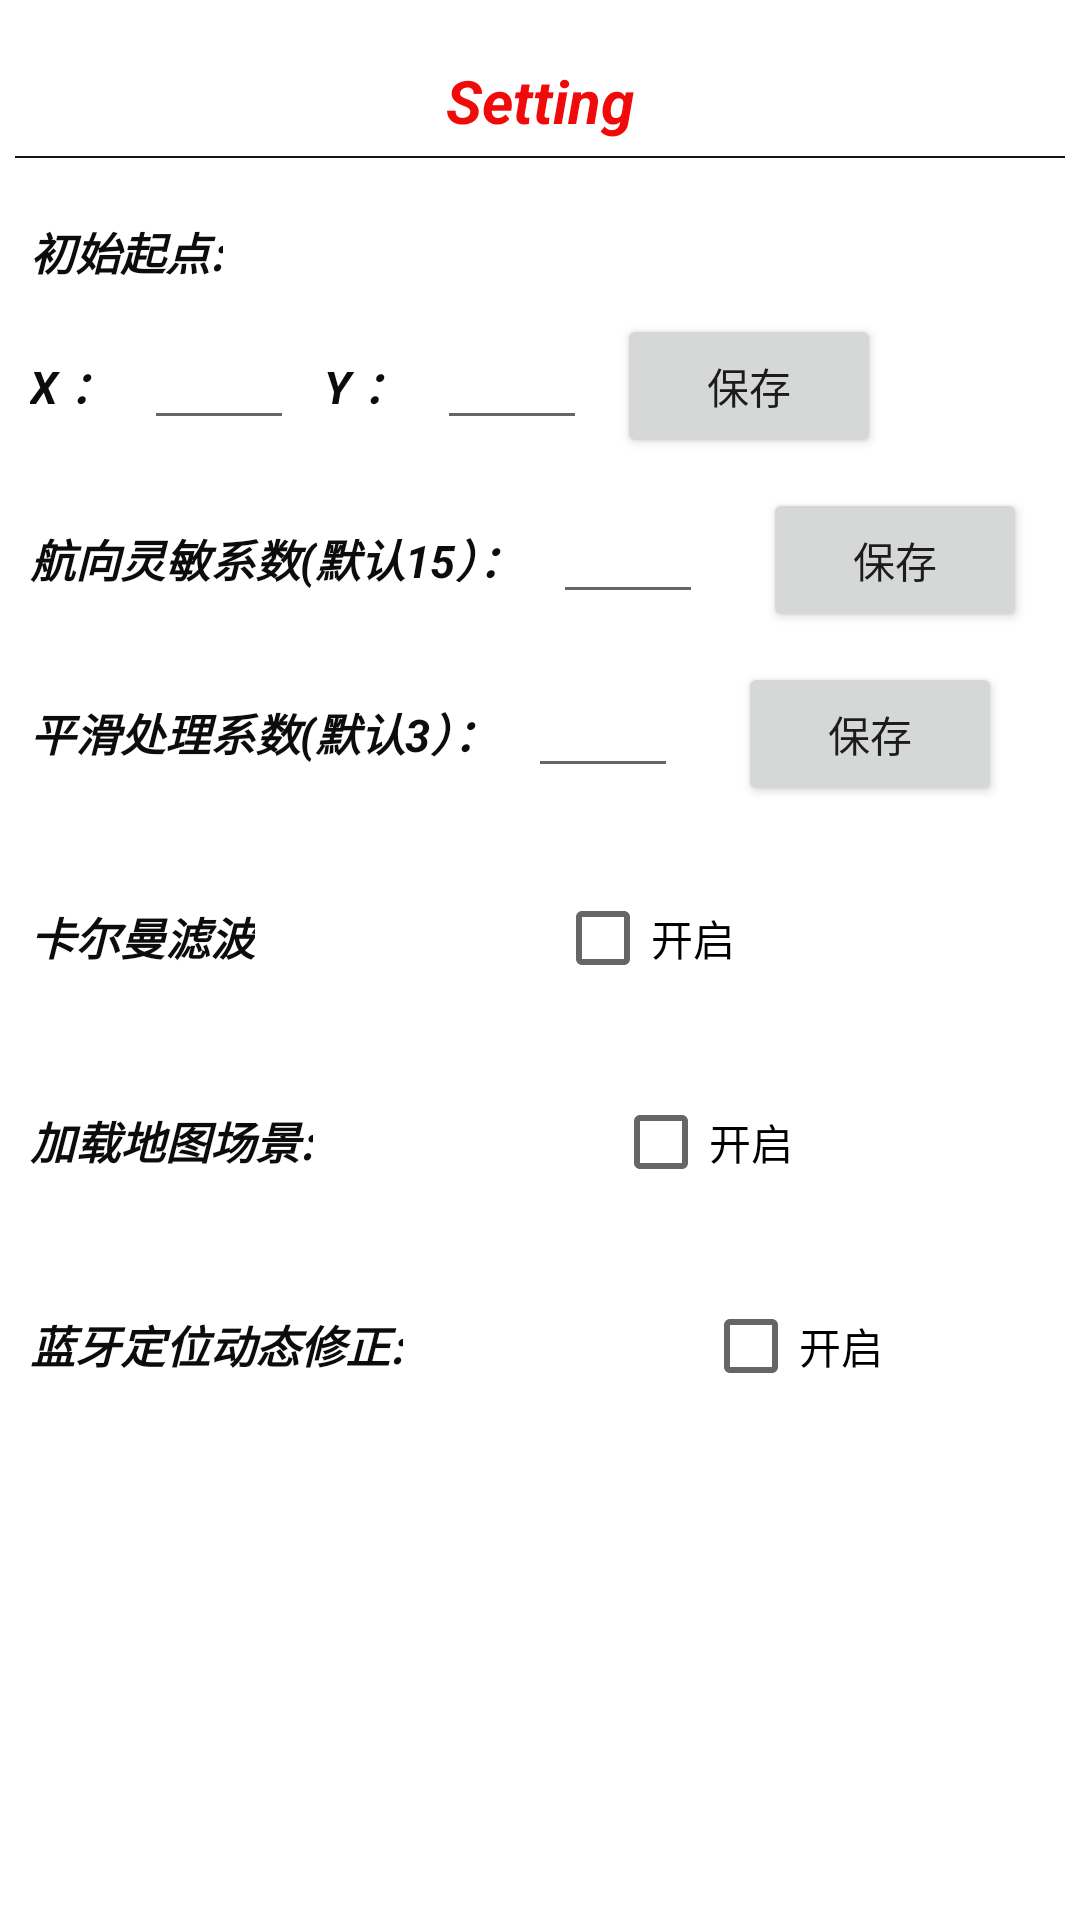

Reconstruct the res/layout file that produces this screen, plus the resources it refers to.
<!-- AndroidManifest.xml: application theme Theme.PDRTracker -->
<!-- res/layout/activity_setting.xml -->
<?xml version="1.0" encoding="utf-8"?>
<androidx.constraintlayout.widget.ConstraintLayout xmlns:android="http://schemas.android.com/apk/res/android"
    xmlns:app="http://schemas.android.com/apk/res-auto"
    xmlns:tools="http://schemas.android.com/tools"
    android:layout_width="match_parent"
    android:layout_height="match_parent"
    tools:context=".SettingActivity">

    <LinearLayout
        android:layout_width="match_parent"
        android:layout_height="match_parent"
        android:orientation="vertical"
        >

        <TextView
            android:layout_width="wrap_content"
            android:layout_height="wrap_content"
            android:layout_marginTop="20dp"
            android:textColor="#F10A0A"
            android:textStyle="bold|italic"
            android:textSize="20dp"
            android:layout_gravity="center_horizontal"
            android:text="Setting"
            />

        <View
            android:layout_height="2px"
            android:layout_width="match_parent"
            android:layout_marginTop="10dp"
            android:layout_margin="5dp"
            android:background="#151415"
            />


        <TextView
            android:layout_width="wrap_content"
            android:layout_height="wrap_content"
            android:layout_marginTop="15dp"
            android:textColor="#0C0C0C"
            android:textSize="15dp"
            android:layout_marginLeft="10dp"
            android:textStyle="bold|italic"
            android:text="初始起点:"

            />


        <LinearLayout
            android:layout_width="match_parent"
            android:layout_height="wrap_content"
            android:layout_marginTop="10dp"
            android:orientation="horizontal">

            <TextView
                android:layout_width="wrap_content"
                android:layout_height="wrap_content"
                android:textColor="#0C0C0C"
                android:textSize="15dp"
                android:layout_marginLeft="10dp"
                android:textStyle="bold|italic"
                android:text="X ："
                />
            <EditText
                android:layout_width="50dp"
                android:layout_height="wrap_content"
                android:layout_marginLeft="10dp"
                android:inputType="number"
                android:id="@+id/psx"

                />


            <TextView
                android:layout_width="wrap_content"
                android:layout_height="wrap_content"
                android:textColor="#0C0C0C"
                android:textSize="15dp"
                android:layout_marginLeft="10dp"
                android:textStyle="bold|italic"
                android:text="Y ："
                />
            <EditText
                android:layout_width="50dp"
                android:layout_marginLeft="10dp"
                android:id="@+id/psy"
                android:inputType="number"
                android:layout_height="wrap_content"
                />


            <Button
                android:layout_width="wrap_content"
                android:id="@+id/save1"
                android:layout_marginLeft="10dp"
                android:layout_height="wrap_content"
                android:text="保存"/>


        </LinearLayout>


        <LinearLayout
            android:layout_width="match_parent"
            android:layout_height="wrap_content"
            android:layout_marginTop="10dp"
            android:orientation="horizontal">

            <TextView
                android:layout_width="wrap_content"
                android:layout_height="wrap_content"
                android:textColor="#0C0C0C"
                android:textSize="15dp"
                android:layout_marginLeft="10dp"
                android:textStyle="bold|italic"
                android:text="航向灵敏系数(默认15）："
                />

            <EditText
                android:layout_width="50dp"
                android:layout_height="wrap_content"
                android:layout_marginLeft="10dp"
                android:inputType="number"
                android:id="@+id/pnum"

                />


            <Button
                android:layout_width="wrap_content"
                android:id="@+id/save2"
                android:layout_marginLeft="20dp"
                android:layout_height="wrap_content"
                android:text="保存"/>


        </LinearLayout>


        <LinearLayout
            android:layout_width="match_parent"
            android:layout_height="wrap_content"
            android:layout_marginTop="10dp"
            android:orientation="horizontal">

            <TextView
                android:layout_width="wrap_content"
                android:layout_height="wrap_content"
                android:textColor="#0C0C0C"
                android:textSize="15dp"
                android:layout_marginLeft="10dp"
                android:textStyle="bold|italic"
                android:text="平滑处理系数(默认3）："
                />

            <EditText
                android:layout_width="50dp"
                android:layout_height="wrap_content"
                android:layout_marginLeft="10dp"
                android:inputType="number"
                android:id="@+id/phcl"

                />


            <Button
                android:layout_width="wrap_content"
                android:id="@+id/save3"
                android:layout_marginLeft="20dp"
                android:layout_height="wrap_content"
                android:text="保存"/>


        </LinearLayout>



        <LinearLayout
            android:layout_width="match_parent"
            android:layout_height="wrap_content"
            android:layout_marginTop="20dp"
            android:orientation="horizontal">

            <TextView
                android:layout_width="wrap_content"
                android:layout_height="wrap_content"
                android:textColor="#0C0C0C"
                android:textSize="15dp"
                android:layout_marginLeft="10dp"
                android:textStyle="bold|italic"
                android:text="卡尔曼滤波"
                />

            <CheckBox
                android:checked="false"
                android:id="@+id/checkBox1"

                android:layout_marginLeft="100dp"
                android:layout_width="wrap_content"
                android:layout_height="wrap_content"
                android:text="开启" />


        </LinearLayout>


        <LinearLayout
            android:layout_width="match_parent"
            android:layout_height="wrap_content"
            android:layout_marginTop="20dp"
            android:orientation="horizontal">

            <TextView
                android:layout_width="wrap_content"
                android:layout_height="wrap_content"
                android:textColor="#0C0C0C"
                android:textSize="15dp"
                android:layout_marginLeft="10dp"
                android:textStyle="bold|italic"
                android:text="加载地图场景:"
                />

            <CheckBox
                android:checked="false"
                android:id="@+id/checkBox2"

                android:layout_marginLeft="100dp"
                android:layout_width="wrap_content"
                android:layout_height="wrap_content"
                android:text="开启" />


        </LinearLayout>


        <LinearLayout
            android:layout_width="match_parent"
            android:layout_height="wrap_content"
            android:layout_marginTop="20dp"
            android:orientation="horizontal">

            <TextView
                android:layout_width="wrap_content"
                android:layout_height="wrap_content"
                android:textColor="#0C0C0C"
                android:textSize="15dp"
                android:layout_marginLeft="10dp"
                android:textStyle="bold|italic"
                android:text="蓝牙定位动态修正:"
                />

            <CheckBox
                android:checked="false"
                android:id="@+id/lyfz"
                android:layout_marginLeft="100dp"
                android:layout_width="wrap_content"
                android:layout_height="wrap_content"
                android:text="开启" />


        </LinearLayout>

    </LinearLayout>



</androidx.constraintlayout.widget.ConstraintLayout>
<!-- resources referenced by this layout -->
<resources>
  <style name="Theme.PDRTracker" parent="Theme.MaterialComponents.DayNight.NoActionBar">
          
          <item name="colorPrimary">@color/purple_500</item>
          <item name="colorPrimaryVariant">@color/purple_700</item>
          <item name="colorOnPrimary">@color/white</item>
          
          <item name="colorSecondary">@color/teal_200</item>
          <item name="colorSecondaryVariant">@color/teal_700</item>
          <item name="colorOnSecondary">@color/black</item>
          
          <item name="android:statusBarColor" tools:targetApi="l">@color/purple_700</item>
          
      </style>
  <!-- not gathered from this repository: default colours our renderer supplied (Android Studio template values) -->
  <color name="purple_500">#FF6200EE</color>
  <color name="purple_700">#FF3700B3</color>
  <color name="teal_200">#FF03DAC5</color>
  <color name="teal_700">#FF018786</color>
  <color name="black">#FF000000</color>
  <color name="white">#FFFFFFFF</color>
</resources>
